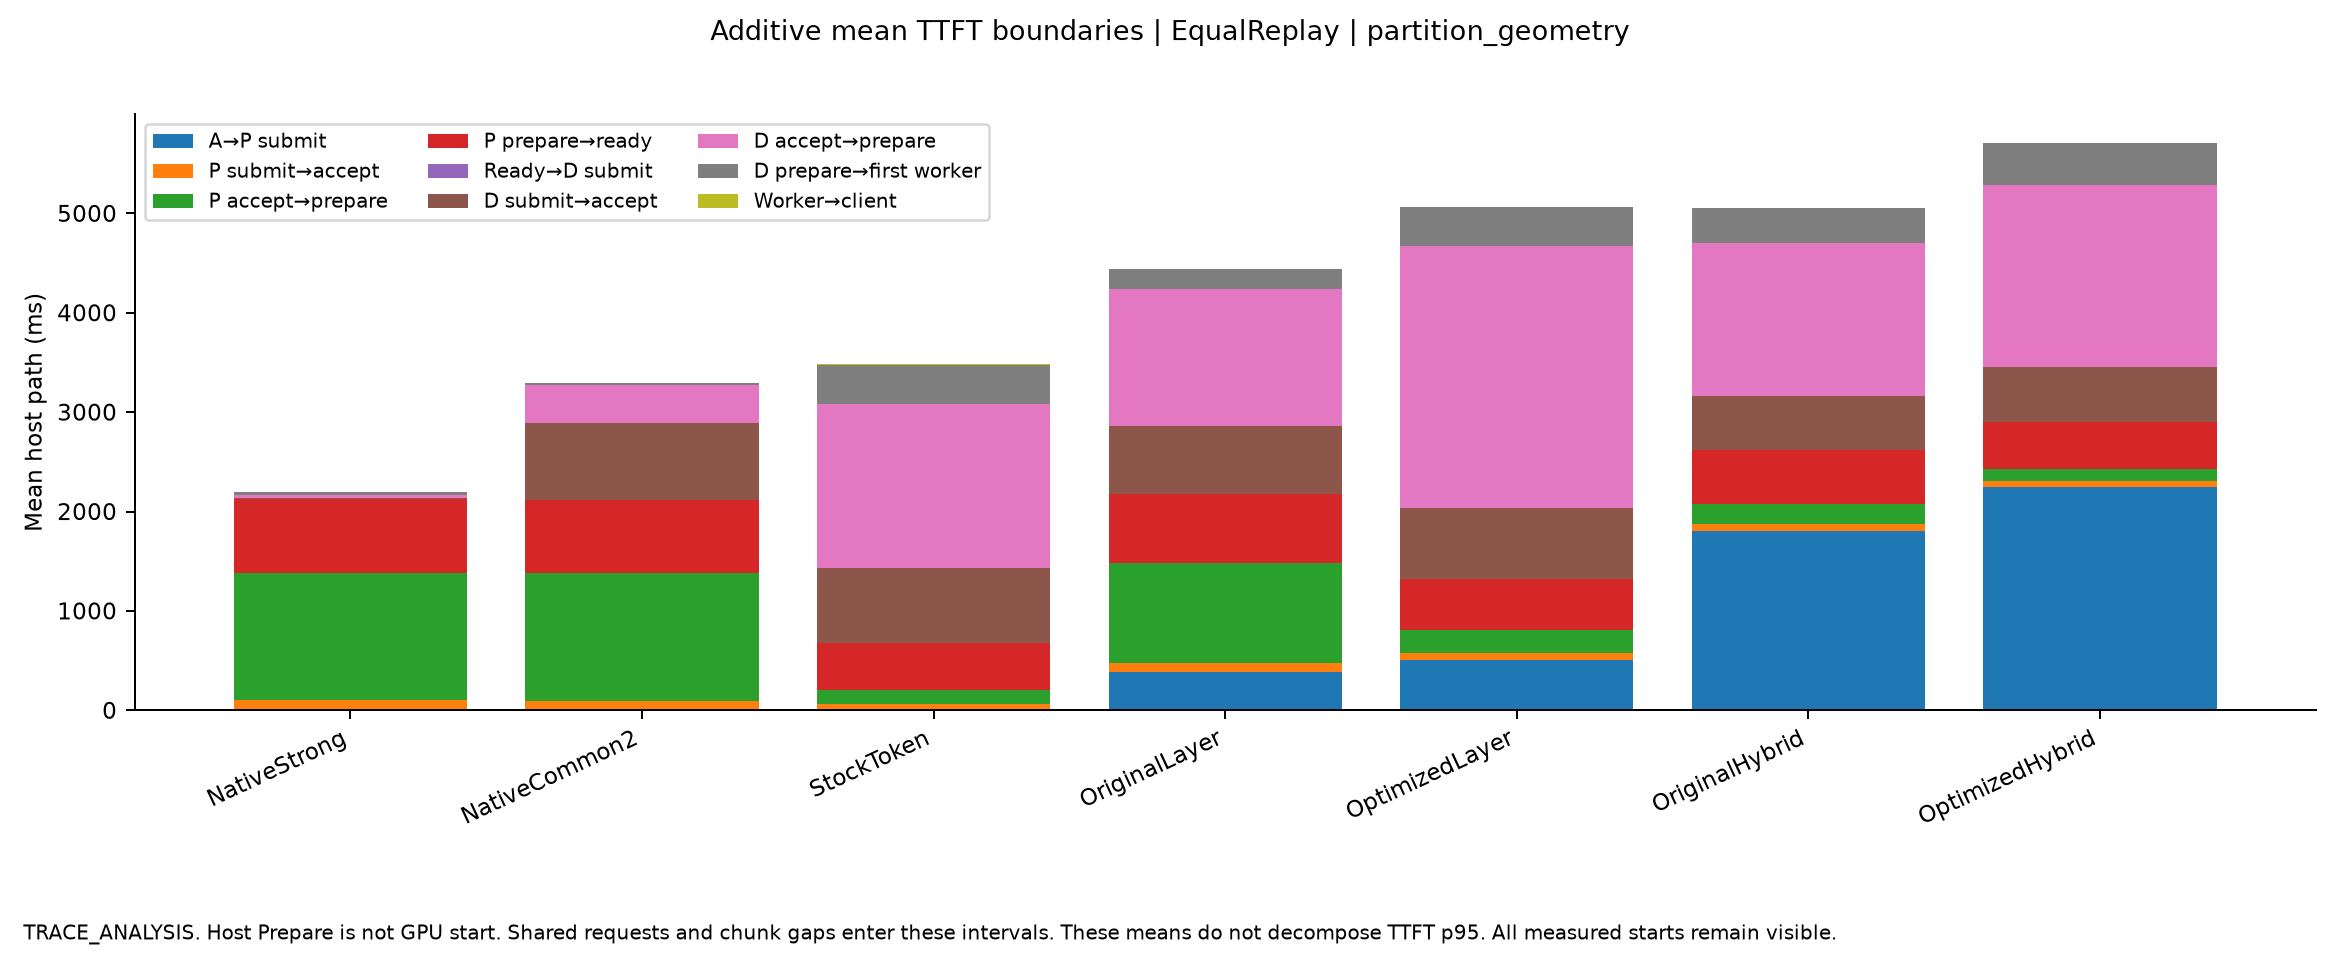

The file beside this chart, header and first rows:
mode, label, start, stage, ms, execution_conditions
EqualReplay, NativeStrong, 0, Arrival_to_P_submit_ms, 0.3679, [{"name": "PC_Geometry_EqualReplay_s0_Na…
EqualReplay, NativeStrong, 1, Arrival_to_P_submit_ms, 0.3911, [{"name": "PC_Geometry_EqualReplay_s1_Na…
EqualReplay, NativeStrong, 2, Arrival_to_P_submit_ms, 0.3919, [{"name": "PC_Geometry_EqualReplay_s2_Na…
EqualReplay, NativeCommon2, 0, Arrival_to_P_submit_ms, 0.3586, [{"name": "PC_Geometry_EqualReplay_s0_Na…
EqualReplay, NativeCommon2, 1, Arrival_to_P_submit_ms, 0.366, [{"name": "PC_Geometry_EqualReplay_s1_Na…
EqualReplay, NativeCommon2, 2, Arrival_to_P_submit_ms, 0.3571, [{"name": "PC_Geometry_EqualReplay_s2_Na…
EqualReplay, StockToken, 0, Arrival_to_P_submit_ms, 0.3714, [{"name": "PC_Geometry_EqualReplay_s0_St…
EqualReplay, StockToken, 1, Arrival_to_P_submit_ms, 0.6191, [{"name": "PC_Geometry_EqualReplay_s1_St…
EqualReplay, StockToken, 2, Arrival_to_P_submit_ms, 0.3736, [{"name": "PC_Geometry_EqualReplay_s2_St…
EqualReplay, OriginalLayer, 0, Arrival_to_P_submit_ms, 0.8265, [{"name": "PC_Geometry_EqualReplay_s0_Or…
EqualReplay, OriginalLayer, 1, Arrival_to_P_submit_ms, 80.15, [{"name": "PC_Geometry_EqualReplay_s1_Or…
EqualReplay, OriginalLayer, 2, Arrival_to_P_submit_ms, 1062, [{"name": "PC_Geometry_EqualReplay_s2_Or…
EqualReplay, OptimizedLayer, 0, Arrival_to_P_submit_ms, 96.55, [{"name": "PC_Geometry_EqualReplay_s0_Op…
EqualReplay, OptimizedLayer, 1, Arrival_to_P_submit_ms, 138.3, [{"name": "PC_Geometry_EqualReplay_s1_Op…
EqualReplay, OptimizedLayer, 2, Arrival_to_P_submit_ms, 1290, [{"name": "PC_Geometry_EqualReplay_s2_Op…
EqualReplay, OriginalHybrid, 0, Arrival_to_P_submit_ms, 1305, [{"name": "PC_Geometry_EqualReplay_s0_Or…
EqualReplay, OriginalHybrid, 1, Arrival_to_P_submit_ms, 1784, [{"name": "PC_Geometry_EqualReplay_s1_Or…
EqualReplay, OriginalHybrid, 2, Arrival_to_P_submit_ms, 2317, [{"name": "PC_Geometry_EqualReplay_s2_Or…
EqualReplay, OptimizedHybrid, 0, Arrival_to_P_submit_ms, 2128, [{"name": "PC_Geometry_EqualReplay_s0_Op…
EqualReplay, OptimizedHybrid, 1, Arrival_to_P_submit_ms, 2015, [{"name": "PC_Geometry_EqualReplay_s1_Op…
EqualReplay, OptimizedHybrid, 2, Arrival_to_P_submit_ms, 2590, [{"name": "PC_Geometry_EqualReplay_s2_Op…
EqualReplay, NativeStrong, 0, P_submit_to_accept_ms, 105.5, [{"name": "PC_Geometry_EqualReplay_s0_Na…
EqualReplay, NativeStrong, 1, P_submit_to_accept_ms, 99.17, [{"name": "PC_Geometry_EqualReplay_s1_Na…
EqualReplay, NativeStrong, 2, P_submit_to_accept_ms, 92.62, [{"name": "PC_Geometry_EqualReplay_s2_Na…
EqualReplay, NativeCommon2, 0, P_submit_to_accept_ms, 104.8, [{"name": "PC_Geometry_EqualReplay_s0_Na…
EqualReplay, NativeCommon2, 1, P_submit_to_accept_ms, 95.04, [{"name": "PC_Geometry_EqualReplay_s1_Na…
EqualReplay, NativeCommon2, 2, P_submit_to_accept_ms, 94.26, [{"name": "PC_Geometry_EqualReplay_s2_Na…
EqualReplay, StockToken, 0, P_submit_to_accept_ms, 69.94, [{"name": "PC_Geometry_EqualReplay_s0_St…
EqualReplay, StockToken, 1, P_submit_to_accept_ms, 60.37, [{"name": "PC_Geometry_EqualReplay_s1_St…
EqualReplay, StockToken, 2, P_submit_to_accept_ms, 64.16, [{"name": "PC_Geometry_EqualReplay_s2_St…
EqualReplay, OriginalLayer, 0, P_submit_to_accept_ms, 91.34, [{"name": "PC_Geometry_EqualReplay_s0_Or…
EqualReplay, OriginalLayer, 1, P_submit_to_accept_ms, 91.75, [{"name": "PC_Geometry_EqualReplay_s1_Or…
EqualReplay, OriginalLayer, 2, P_submit_to_accept_ms, 101.1, [{"name": "PC_Geometry_EqualReplay_s2_Or…
EqualReplay, OptimizedLayer, 0, P_submit_to_accept_ms, 60.51, [{"name": "PC_Geometry_EqualReplay_s0_Op…
EqualReplay, OptimizedLayer, 1, P_submit_to_accept_ms, 66.81, [{"name": "PC_Geometry_EqualReplay_s1_Op…
EqualReplay, OptimizedLayer, 2, P_submit_to_accept_ms, 67.85, [{"name": "PC_Geometry_EqualReplay_s2_Op…
EqualReplay, OriginalHybrid, 0, P_submit_to_accept_ms, 70.48, [{"name": "PC_Geometry_EqualReplay_s0_Or…
EqualReplay, OriginalHybrid, 1, P_submit_to_accept_ms, 78.2, [{"name": "PC_Geometry_EqualReplay_s1_Or…
EqualReplay, OriginalHybrid, 2, P_submit_to_accept_ms, 76.78, [{"name": "PC_Geometry_EqualReplay_s2_Or…
EqualReplay, OptimizedHybrid, 0, P_submit_to_accept_ms, 53.19, [{"name": "PC_Geometry_EqualReplay_s0_Op…
EqualReplay, OptimizedHybrid, 1, P_submit_to_accept_ms, 66.54, [{"name": "PC_Geometry_EqualReplay_s1_Op…
EqualReplay, OptimizedHybrid, 2, P_submit_to_accept_ms, 56.78, [{"name": "PC_Geometry_EqualReplay_s2_Op…
EqualReplay, NativeStrong, 0, P_accept_to_prepare_ms, 1327, [{"name": "PC_Geometry_EqualReplay_s0_Na…
EqualReplay, NativeStrong, 1, P_accept_to_prepare_ms, 1649, [{"name": "PC_Geometry_EqualReplay_s1_Na…
EqualReplay, NativeStrong, 2, P_accept_to_prepare_ms, 880.6, [{"name": "PC_Geometry_EqualReplay_s2_Na…
EqualReplay, NativeCommon2, 0, P_accept_to_prepare_ms, 1340, [{"name": "PC_Geometry_EqualReplay_s0_Na…
EqualReplay, NativeCommon2, 1, P_accept_to_prepare_ms, 1643, [{"name": "PC_Geometry_EqualReplay_s1_Na…
EqualReplay, NativeCommon2, 2, P_accept_to_prepare_ms, 875.1, [{"name": "PC_Geometry_EqualReplay_s2_Na…
EqualReplay, StockToken, 0, P_accept_to_prepare_ms, 87.1, [{"name": "PC_Geometry_EqualReplay_s0_St…
EqualReplay, StockToken, 1, P_accept_to_prepare_ms, 127.6, [{"name": "PC_Geometry_EqualReplay_s1_St…
EqualReplay, StockToken, 2, P_accept_to_prepare_ms, 187, [{"name": "PC_Geometry_EqualReplay_s2_St…
EqualReplay, OriginalLayer, 0, P_accept_to_prepare_ms, 1054, [{"name": "PC_Geometry_EqualReplay_s0_Or…
EqualReplay, OriginalLayer, 1, P_accept_to_prepare_ms, 1358, [{"name": "PC_Geometry_EqualReplay_s1_Or…
EqualReplay, OriginalLayer, 2, P_accept_to_prepare_ms, 602.4, [{"name": "PC_Geometry_EqualReplay_s2_Or…
EqualReplay, OptimizedLayer, 0, P_accept_to_prepare_ms, 211.2, [{"name": "PC_Geometry_EqualReplay_s0_Op…
EqualReplay, OptimizedLayer, 1, P_accept_to_prepare_ms, 272.9, [{"name": "PC_Geometry_EqualReplay_s1_Op…
EqualReplay, OptimizedLayer, 2, P_accept_to_prepare_ms, 209.5, [{"name": "PC_Geometry_EqualReplay_s2_Op…
EqualReplay, OriginalHybrid, 0, P_accept_to_prepare_ms, 125.4, [{"name": "PC_Geometry_EqualReplay_s0_Or…
EqualReplay, OriginalHybrid, 1, P_accept_to_prepare_ms, 252.3, [{"name": "PC_Geometry_EqualReplay_s1_Or…
EqualReplay, OriginalHybrid, 2, P_accept_to_prepare_ms, 229.9, [{"name": "PC_Geometry_EqualReplay_s2_Or…
... 129 more rows
